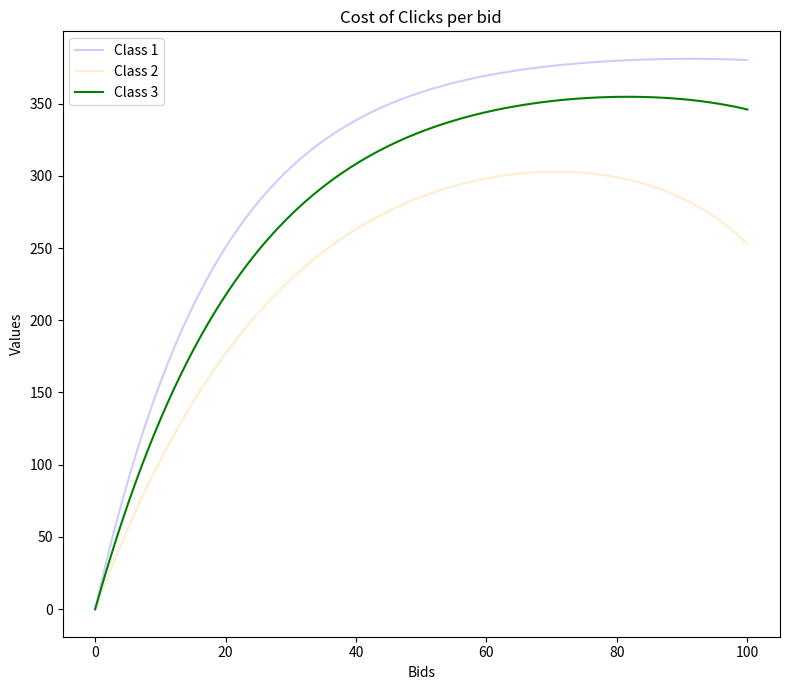

Write the Python code that produced this figure.
import matplotlib.pyplot as plt
import numpy as np


prices= [350, 400, 450, 500, 550]
cost = 210



p = [
    [0.4, 0.38, 0.33, 0.25, 0.15],
    [0.22, 0.25, 0.30, 0.28, 0.21],
    [0.25, 0.22, 0.24, 0.3, 0.35]
]


# # Plot the probabilities
# y1 = p[0]
# y2 = p[1]
# y3 = p[2]

# plt.plot(prices, y1, label='C1', alpha = 0.2)
# plt.plot(prices, y2, label='C2', alpha = 0.2)
# plt.plot(prices, y3, label='C3', alpha = 1)

# # Adding labels and title
# plt.xlabel("Prices")
# plt.title("Conversion probabilities per price")
# #plt.title('Three Lines Plot')
# plt.legend()

# # Show the plot
# plt.show()




n_bids = 100
bids = np.linspace(0, 100, n_bids)


# Set all the curves for every class


# def daily_click_fun(x, C):
#   x = x/100
#   if C == 1: return 100*(1.0-np.exp(-4*x+2*x**3))
#   if C == 2: return 80*(1.0-np.exp(-3*x+2*x**3))
#   if C == 3: return 50*(1.0-np.exp(-4*x+2*x**3))

# def cost_click_fun(x, C):
#   x = x/100
#   if C == 1: return 100*(30-np.exp(-3*x+5*x**3))
#   if C == 2: return 550*(30-np.exp(-3*x+5*x**3))
#   if C == 3: return 900*(30-np.exp(-3*x+5*x**3)) 


# fig, axes = plt.subplots(nrows=3, ncols=2, figsize=(8, 7))

# # Plot on the first subplot
# axes[0,0].plot(bids, daily_click_fun(bids, 1), color='green')
# axes[0,0].set_title('number of daily click')
# #-
# axes[0,1].plot(bids, cost_click_fun(bids, 1), color='blue')
# axes[0,1].set_title('cost of click')
# #-
# axes[1,0].plot(bids, daily_click_fun(bids, 2), color='green')
# axes[1,0].set_title('number of daily click')
# #.
# axes[1,1].plot(bids, cost_click_fun(bids, 2), color='blue')
# axes[1,1].set_title('cost of click')
# #-
# axes[2,0].plot(bids, daily_click_fun(bids, 3), color='green')
# axes[2,0].set_title('number of daily click')
# #.
# axes[2,1].plot(bids, cost_click_fun(bids, 3), color='blue')
# axes[2,1].set_title('cost of click')

# plt.tight_layout()
# plt.show()











# def cost_click_fun(x):
#   x = x/100
#   return (30-np.exp(-3*x+5*x**3))


# x = np.linspace(0,100, 100)
# # Create a figure and subplots
# fig, axes = plt.subplots(nrows=1, ncols=2, figsize=(8, 3))
# # Plot on the first subplot
# axes[0].plot(x, daily_click_fun(x), color='green')
# axes[0].set_title('number of daily click')
# # Plot on the second subplot
# axes[1].plot(x, cost_click_fun(x), color='blue')
# axes[1].set_title('cost of click')

# # Adjust spacing between subplots
# plt.tight_layout()
# # Show the figure
# plt.show()



import numpy as np
import matplotlib.pyplot as plt

n_bids = 100
bids = np.linspace(0, 100, n_bids)

# Set all the curves for every class
def daily_click_fun(x, C):
    x = x / 100
    if C == 1:
        return 100 * (1.0 - np.exp(-4 * x + 2 * x ** 3))
    if C == 2:
        return 80 * (1.0 - np.exp(-3 * x + 2 * x ** 3))
    if C == 3:
        return 50 * (1.0 - np.exp(-4 * x + 2 * x ** 3))


# Create a single plot
plt.figure(figsize=(8, 7))

# # Plot the number of daily clicks for each class
# plt.plot(bids, daily_click_fun(bids, 1), label='Class 1', color='blue', alpha = 0.2)
# plt.plot(bids, daily_click_fun(bids, 2), label='Class 2', color='orange', alpha = 1)
# plt.plot(bids, daily_click_fun(bids, 3), label='Class 3', color='green', alpha = 0.2)


# # Adding labels and title
# plt.xlabel("Bids")
# plt.ylabel("Values")
# plt.title("Number of Daily Clicks")
# plt.legend()

# # Show the plot
# plt.tight_layout()
# plt.show()



def cost_click_fun(x, C):
    x = x / 100
    if C == 1:
        return 400 * (1.0 - np.exp(-5 * x + 2 * x ** 3))
    if C == 2:
        return 400 * (1.0 - np.exp(-3 * x + 2 * x ** 3))
    if C == 3:
        return 400 * (1.0 - np.exp(-4 * x + 2 * x ** 3))


# Create a single plot
plt.figure(figsize=(8, 7))

# Plot the number of daily clicks for each class
plt.plot(bids, cost_click_fun(bids, 1), label='Class 1', color='blue', alpha = 0.2)
plt.plot(bids, cost_click_fun(bids, 2), label='Class 2', color='orange', alpha = 0.2)
plt.plot(bids, cost_click_fun(bids, 3), label='Class 3', color='green', alpha = 1)


# Adding labels and title
plt.xlabel("Bids")
plt.ylabel("Values")
plt.title("Cost of Clicks per bid")
plt.legend()

# Show the plot
plt.tight_layout()
plt.show()